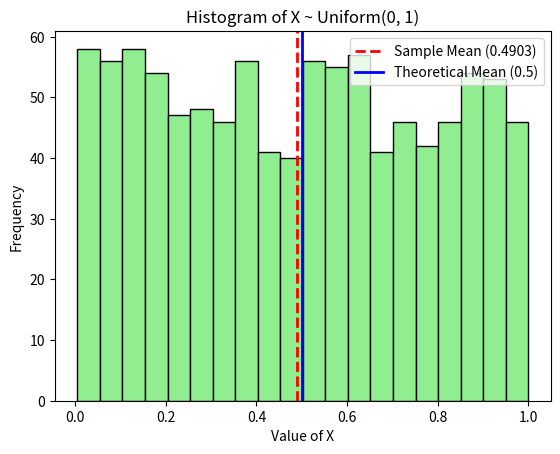

The matplotlib source for this figure:
import numpy as np
import matplotlib.pyplot as plt

# 1. Generate the data
np.random.seed(42) # Keeping the seed for reproducibility
x = np.random.uniform(0, 1, 1000)

# 2. Compute means
sample_mean = np.mean(x)
theoretical_mean = 0.5

# Print the comparison to the console
print(f"Sample Mean: {sample_mean:.4f}")
print(f"Theoretical Mean: {theoretical_mean:.4f}")
print(f"Difference: {abs(sample_mean - theoretical_mean):.4f}")

# 3. Create the Plot
plt.hist(x, bins=20, color='lightgreen', edgecolor='black')

# Add vertical lines to visually compare the means
plt.axvline(sample_mean, color='red', linestyle='dashed', linewidth=2, 
            label=f'Sample Mean ({sample_mean:.4f})')
plt.axvline(theoretical_mean, color='blue', linestyle='solid', linewidth=2, 
            label=f'Theoretical Mean ({theoretical_mean})')

# Labels and Title
plt.title('Histogram of X ~ Uniform(0, 1)')
plt.xlabel('Value of X')
plt.ylabel('Frequency')
plt.legend()

# Save and show
plt.savefig('output2_with_means.png', dpi=300, bbox_inches='tight')
plt.show()
